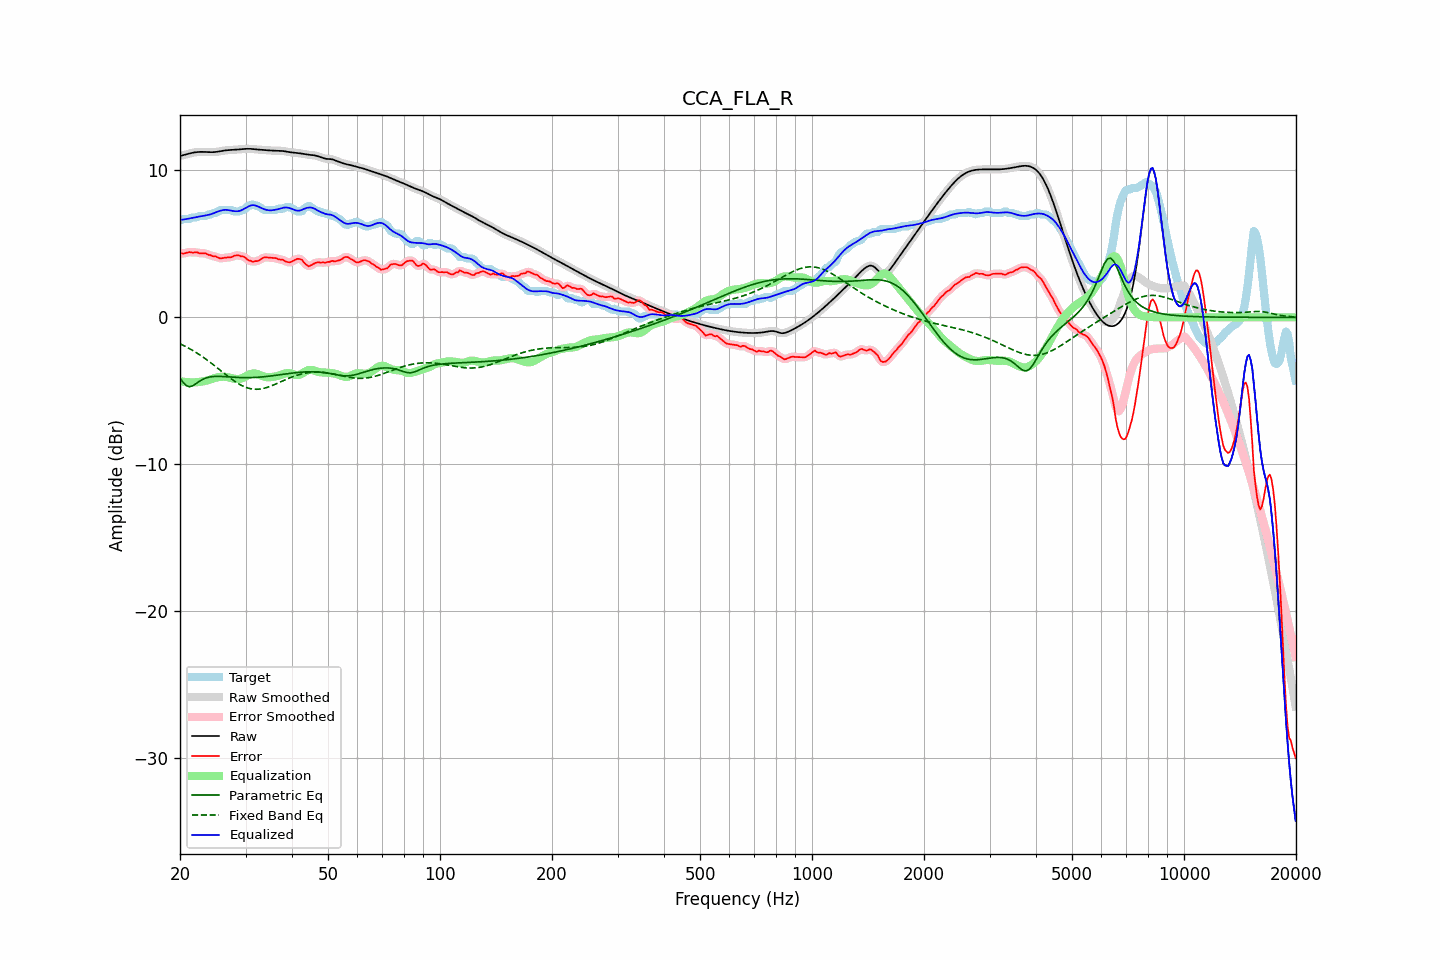

Source data for this figure (header and first rows):
frequency, raw, error, smoothed, error_smoothed, equalization, parametric_eq, fixed_band_eq, equalized_raw, equalized_smoothed, target
20.00, 10.98, 4.38, 10.98, 4.37, -4.34, -4.13, -1.80, 6.64, 6.64, 6.60
20.20, 11.01, 4.36, 11.01, 4.36, -4.36, -4.28, -1.85, 6.64, 6.64, 6.65
20.40, 11.03, 4.34, 11.03, 4.35, -4.38, -4.43, -1.90, 6.66, 6.66, 6.70
20.61, 11.06, 4.36, 11.06, 4.36, -4.39, -4.54, -1.96, 6.67, 6.67, 6.70
20.81, 11.09, 4.39, 11.09, 4.39, -4.40, -4.65, -2.01, 6.69, 6.69, 6.70
21.02, 11.12, 4.42, 11.12, 4.42, -4.41, -4.69, -2.07, 6.71, 6.71, 6.70
21.23, 11.15, 4.45, 11.15, 4.43, -4.42, -4.72, -2.13, 6.73, 6.73, 6.71
21.44, 11.18, 4.42, 11.18, 4.42, -4.42, -4.69, -2.19, 6.76, 6.76, 6.76
21.66, 11.20, 4.40, 11.20, 4.42, -4.42, -4.65, -2.26, 6.78, 6.78, 6.80
21.87, 11.22, 4.42, 11.22, 4.42, -4.42, -4.58, -2.32, 6.80, 6.80, 6.80
22.09, 11.24, 4.44, 11.24, 4.42, -4.41, -4.51, -2.39, 6.82, 6.82, 6.80
22.31, 11.25, 4.41, 11.25, 4.40, -4.40, -4.43, -2.46, 6.84, 6.84, 6.84
22.54, 11.26, 4.36, 11.26, 4.38, -4.39, -4.36, -2.53, 6.86, 6.86, 6.90
22.76, 11.26, 4.36, 11.26, 4.36, -4.38, -4.29, -2.60, 6.88, 6.88, 6.90
22.99, 11.26, 4.36, 11.26, 4.36, -4.36, -4.23, -2.68, 6.90, 6.90, 6.90
23.22, 11.26, 4.36, 11.26, 4.36, -4.34, -4.18, -2.76, 6.92, 6.92, 6.90
23.45, 11.25, 4.35, 11.25, 4.33, -4.31, -4.13, -2.83, 6.94, 6.94, 6.90
23.69, 11.25, 4.29, 11.25, 4.30, -4.29, -4.10, -2.91, 6.96, 6.96, 6.96
23.92, 11.24, 4.24, 11.24, 4.26, -4.26, -4.07, -2.99, 6.98, 6.98, 7.00
24.16, 11.24, 4.24, 11.24, 4.21, -4.23, -4.05, -3.08, 7.01, 7.01, 7.00
24.40, 11.24, 4.17, 11.24, 4.19, -4.19, -4.03, -3.16, 7.05, 7.05, 7.07
24.65, 11.24, 4.14, 11.24, 4.16, -4.15, -4.02, -3.25, 7.09, 7.09, 7.10
24.89, 11.25, 4.15, 11.25, 4.13, -4.11, -4.02, -3.33, 7.13, 7.14, 7.10
25.14, 11.26, 4.10, 11.26, 4.09, -4.09, -4.01, -3.42, 7.18, 7.18, 7.16
25.39, 11.28, 4.05, 11.28, 4.05, -4.07, -4.01, -3.51, 7.21, 7.21, 7.23
25.65, 11.30, 4.00, 11.30, 4.02, -4.05, -4.02, -3.59, 7.25, 7.25, 7.30
25.91, 11.32, 4.02, 11.32, 4.02, -4.04, -4.02, -3.68, 7.28, 7.28, 7.30
26.16, 11.34, 4.04, 11.34, 4.04, -4.04, -4.03, -3.77, 7.30, 7.30, 7.30
26.43, 11.36, 4.06, 11.36, 4.06, -4.04, -4.03, -3.86, 7.32, 7.32, 7.30
26.69, 11.37, 4.07, 11.37, 4.07, -4.06, -4.04, -3.94, 7.31, 7.31, 7.30
26.96, 11.38, 4.08, 11.38, 4.07, -4.08, -4.05, -4.03, 7.30, 7.30, 7.30
27.23, 11.38, 4.09, 11.38, 4.08, -4.11, -4.06, -4.11, 7.28, 7.28, 7.30
27.50, 11.39, 4.09, 11.39, 4.11, -4.13, -4.06, -4.19, 7.25, 7.26, 7.30
27.77, 11.39, 4.15, 11.39, 4.15, -4.16, -4.07, -4.27, 7.24, 7.24, 7.24
28.05, 11.40, 4.20, 11.40, 4.19, -4.18, -4.08, -4.35, 7.22, 7.22, 7.20
28.33, 11.41, 4.21, 11.41, 4.22, -4.19, -4.08, -4.42, 7.22, 7.22, 7.20
28.62, 11.42, 4.22, 11.42, 4.21, -4.20, -4.09, -4.49, 7.22, 7.22, 7.20
28.90, 11.43, 4.21, 11.43, 4.20, -4.19, -4.09, -4.55, 7.24, 7.24, 7.22
29.19, 11.44, 4.14, 11.44, 4.18, -4.16, -4.10, -4.62, 7.28, 7.28, 7.30
29.48, 11.45, 4.15, 11.45, 4.15, -4.12, -4.10, -4.67, 7.33, 7.33, 7.30
29.78, 11.46, 4.11, 11.46, 4.09, -4.07, -4.10, -4.72, 7.39, 7.39, 7.34
30.08, 11.46, 4.04, 11.46, 4.03, -4.01, -4.10, -4.76, 7.45, 7.45, 7.43
30.38, 11.47, 3.92, 11.47, 3.95, -3.95, -4.10, -4.80, 7.52, 7.52, 7.55
30.68, 11.47, 3.87, 11.47, 3.87, -3.90, -4.10, -4.83, 7.57, 7.57, 7.60
30.99, 11.46, 3.85, 11.46, 3.82, -3.85, -4.10, -4.86, 7.61, 7.61, 7.62
31.30, 11.46, 3.78, 11.46, 3.81, -3.82, -4.10, -4.87, 7.63, 7.63, 7.68
31.61, 11.44, 3.80, 11.44, 3.80, -3.81, -4.09, -4.89, 7.63, 7.63, 7.65
31.93, 11.43, 3.83, 11.43, 3.81, -3.82, -4.09, -4.89, 7.61, 7.61, 7.60
32.24, 11.42, 3.82, 11.42, 3.84, -3.85, -4.08, -4.89, 7.57, 7.57, 7.60
32.57, 11.41, 3.87, 11.41, 3.87, -3.89, -4.07, -4.88, 7.52, 7.52, 7.54
32.89, 11.40, 3.93, 11.40, 3.93, -3.94, -4.06, -4.87, 7.47, 7.47, 7.47
33.22, 11.40, 4.00, 11.40, 4.00, -3.98, -4.05, -4.85, 7.42, 7.42, 7.39
33.55, 11.39, 4.06, 11.39, 4.05, -4.01, -4.04, -4.83, 7.38, 7.38, 7.33
33.89, 11.38, 4.08, 11.38, 4.08, -4.04, -4.03, -4.80, 7.34, 7.34, 7.30
34.23, 11.37, 4.08, 11.37, 4.08, -4.07, -4.02, -4.77, 7.31, 7.31, 7.30
34.57, 11.36, 4.07, 11.36, 4.07, -4.08, -4.01, -4.73, 7.29, 7.29, 7.30
34.92, 11.35, 4.06, 11.35, 4.06, -4.07, -3.99, -4.70, 7.28, 7.28, 7.30
35.27, 11.35, 4.05, 11.35, 4.05, -4.06, -3.98, -4.65, 7.28, 7.28, 7.30
35.62, 11.34, 4.04, 11.34, 4.05, -4.05, -3.97, -4.61, 7.30, 7.30, 7.30
35.97, 11.34, 4.04, 11.34, 4.03, -4.03, -3.95, -4.56, 7.31, 7.31, 7.30
... 635 more rows
